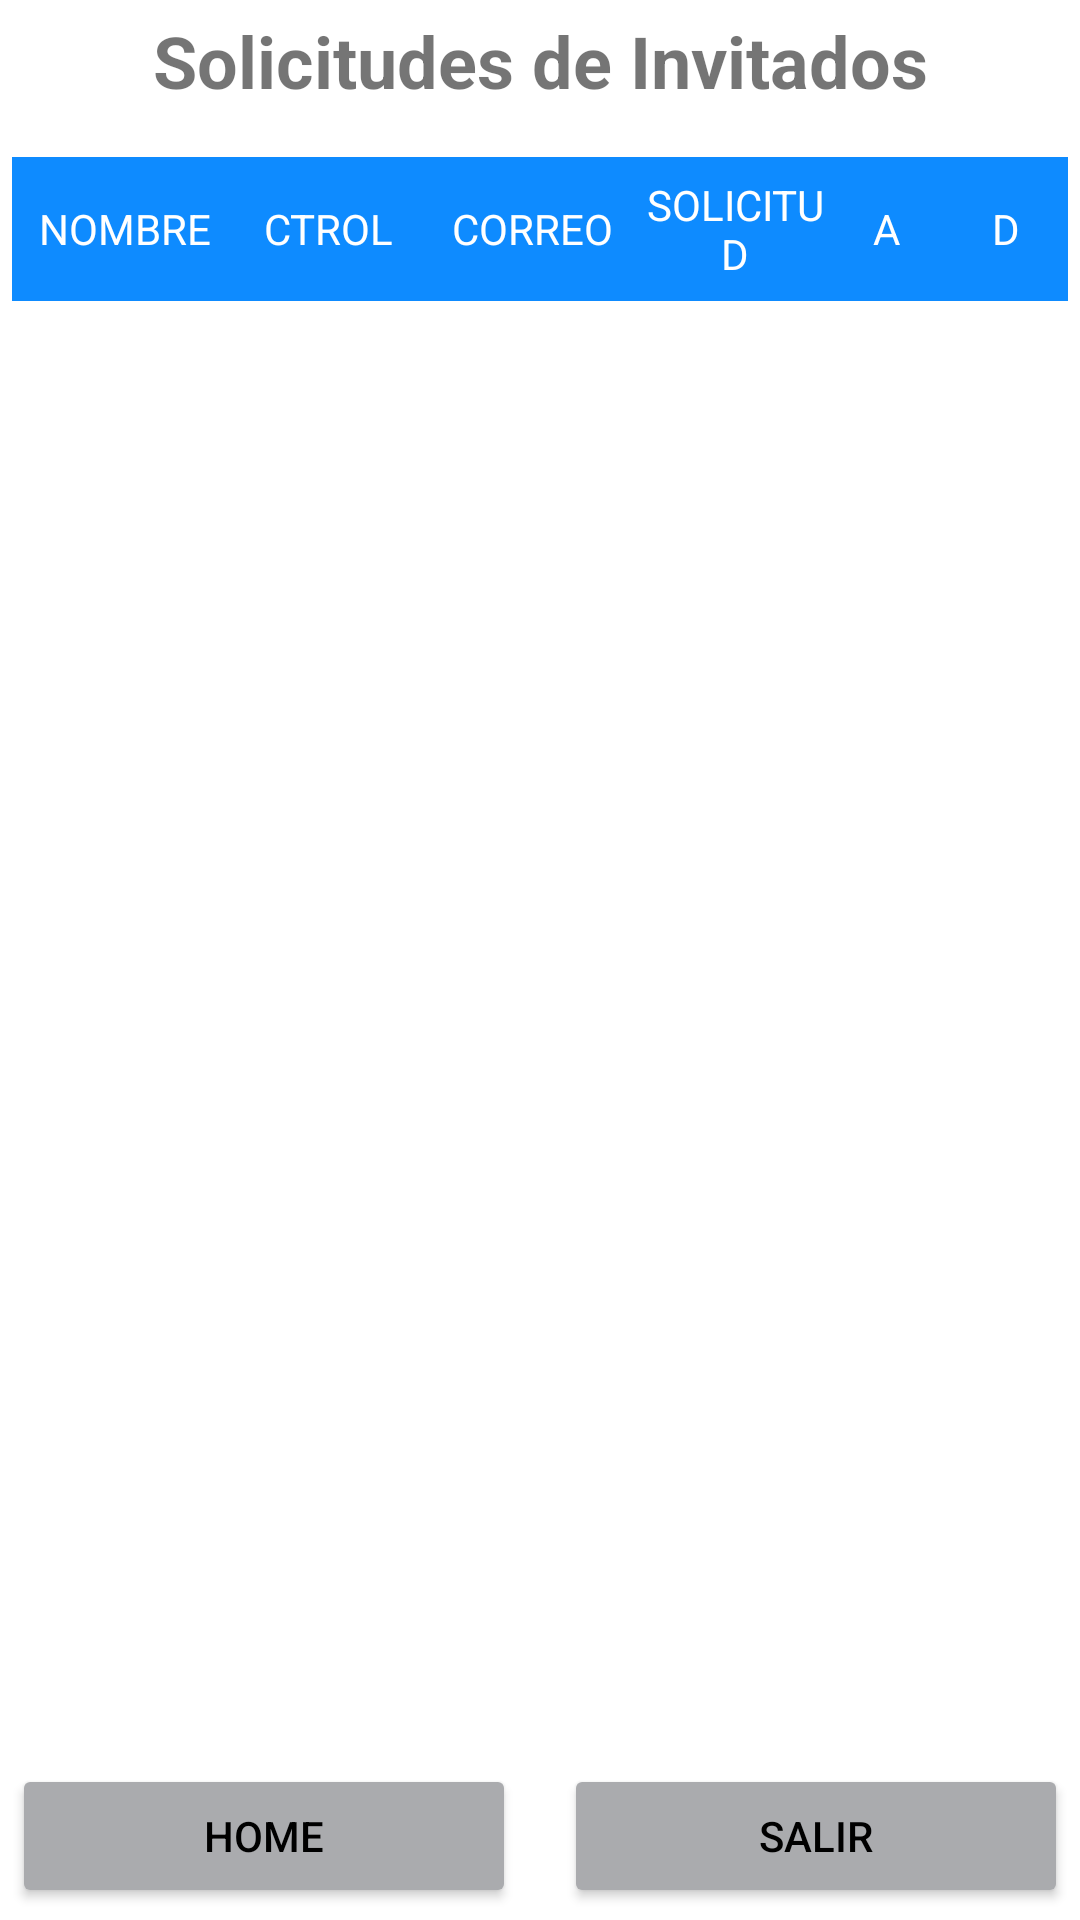

The Android layout XML behind this screen, and the referenced resources:
<!-- AndroidManifest.xml: application theme Theme.GUI -->
<!-- res/layout/activity_solicitudes_invitados_admin.xml -->
<?xml version="1.0" encoding="utf-8"?>
<LinearLayout xmlns:android="http://schemas.android.com/apk/res/android"
    android:layout_width="match_parent"
    android:layout_height="match_parent"
    android:orientation="vertical"
    android:padding="4dp"
    android:background="@android:color/white">

    
    <TextView
        android:layout_width="match_parent"
        android:layout_height="wrap_content"
        android:text="Solicitudes de Invitados"
        android:textSize="24sp"
        android:textStyle="bold"
        android:gravity="center"
        android:layout_marginBottom="16dp"/>

    
    <LinearLayout
        android:layout_width="match_parent"
        android:layout_height="48dp"
        android:background="#0e8bff"
        android:orientation="horizontal"
        android:paddingHorizontal="0dp">

        <TextView
            android:layout_width="0dp"
            android:layout_height="match_parent"
            android:layout_weight="1.5"
            android:text="NOMBRE"
            android:textColor="@android:color/white"
            android:gravity="center"/>

        <TextView
            android:layout_width="0dp"
            android:layout_height="match_parent"
            android:layout_weight="1.2"
            android:text="CTROL"
            android:textColor="@android:color/white"
            android:gravity="center"/>

        <TextView
            android:layout_width="0dp"
            android:layout_height="match_parent"
            android:layout_weight="1.5"
            android:text="CORREO"
            android:textColor="@android:color/white"
            android:gravity="center"/>

        <TextView
            android:layout_width="0dp"
            android:layout_height="match_parent"
            android:layout_weight="1.2"
            android:text="SOLICITUD"
            android:textColor="@android:color/white"
            android:gravity="center"/>

        <TextView
            android:layout_width="0dp"
            android:layout_height="match_parent"
            android:layout_weight="0.8"
            android:text="A"
            android:textColor="@android:color/white"
            android:gravity="center"/>

        <TextView
            android:layout_width="0dp"
            android:layout_height="match_parent"
            android:layout_weight="0.8"
            android:text="D"
            android:textColor="@android:color/white"
            android:gravity="center"/>
    </LinearLayout>

    
    <androidx.recyclerview.widget.RecyclerView
        android:id="@+id/rvSolicitudesAdminInv"
        android:layout_width="match_parent"
        android:layout_height="0dp"
        android:layout_weight="1"
        android:layout_marginTop="8dp"/>

    
    <LinearLayout
        android:layout_width="match_parent"
        android:layout_height="wrap_content"
        android:orientation="horizontal"
        android:layout_marginTop="24dp"
        android:gravity="center">

        <Button
            android:id="@+id/btnHomeAdminInv"
            android:layout_width="0dp"
            android:layout_height="48dp"
            android:layout_weight="1"
            android:text="Home"
            android:layout_marginEnd="8dp"
            android:backgroundTint="@color/material_dynamic_neutral70"
            android:textColor="@color/black"/>

        <Button
            android:id="@+id/btnSalirAdminInv"
            android:layout_width="0dp"
            android:layout_height="48dp"
            android:layout_weight="1"
            android:text="Salir"
            android:layout_marginStart="8dp"
            android:backgroundTint="@color/material_dynamic_neutral70"
            android:textColor="@color/black"/>
    </LinearLayout>


</LinearLayout>
<!-- resources referenced by this layout -->
<resources>
  <color name="black">#FF000000</color>
  <style name="Theme.GUI" parent="android:Theme.Material.Light.NoActionBar" />
</resources>
